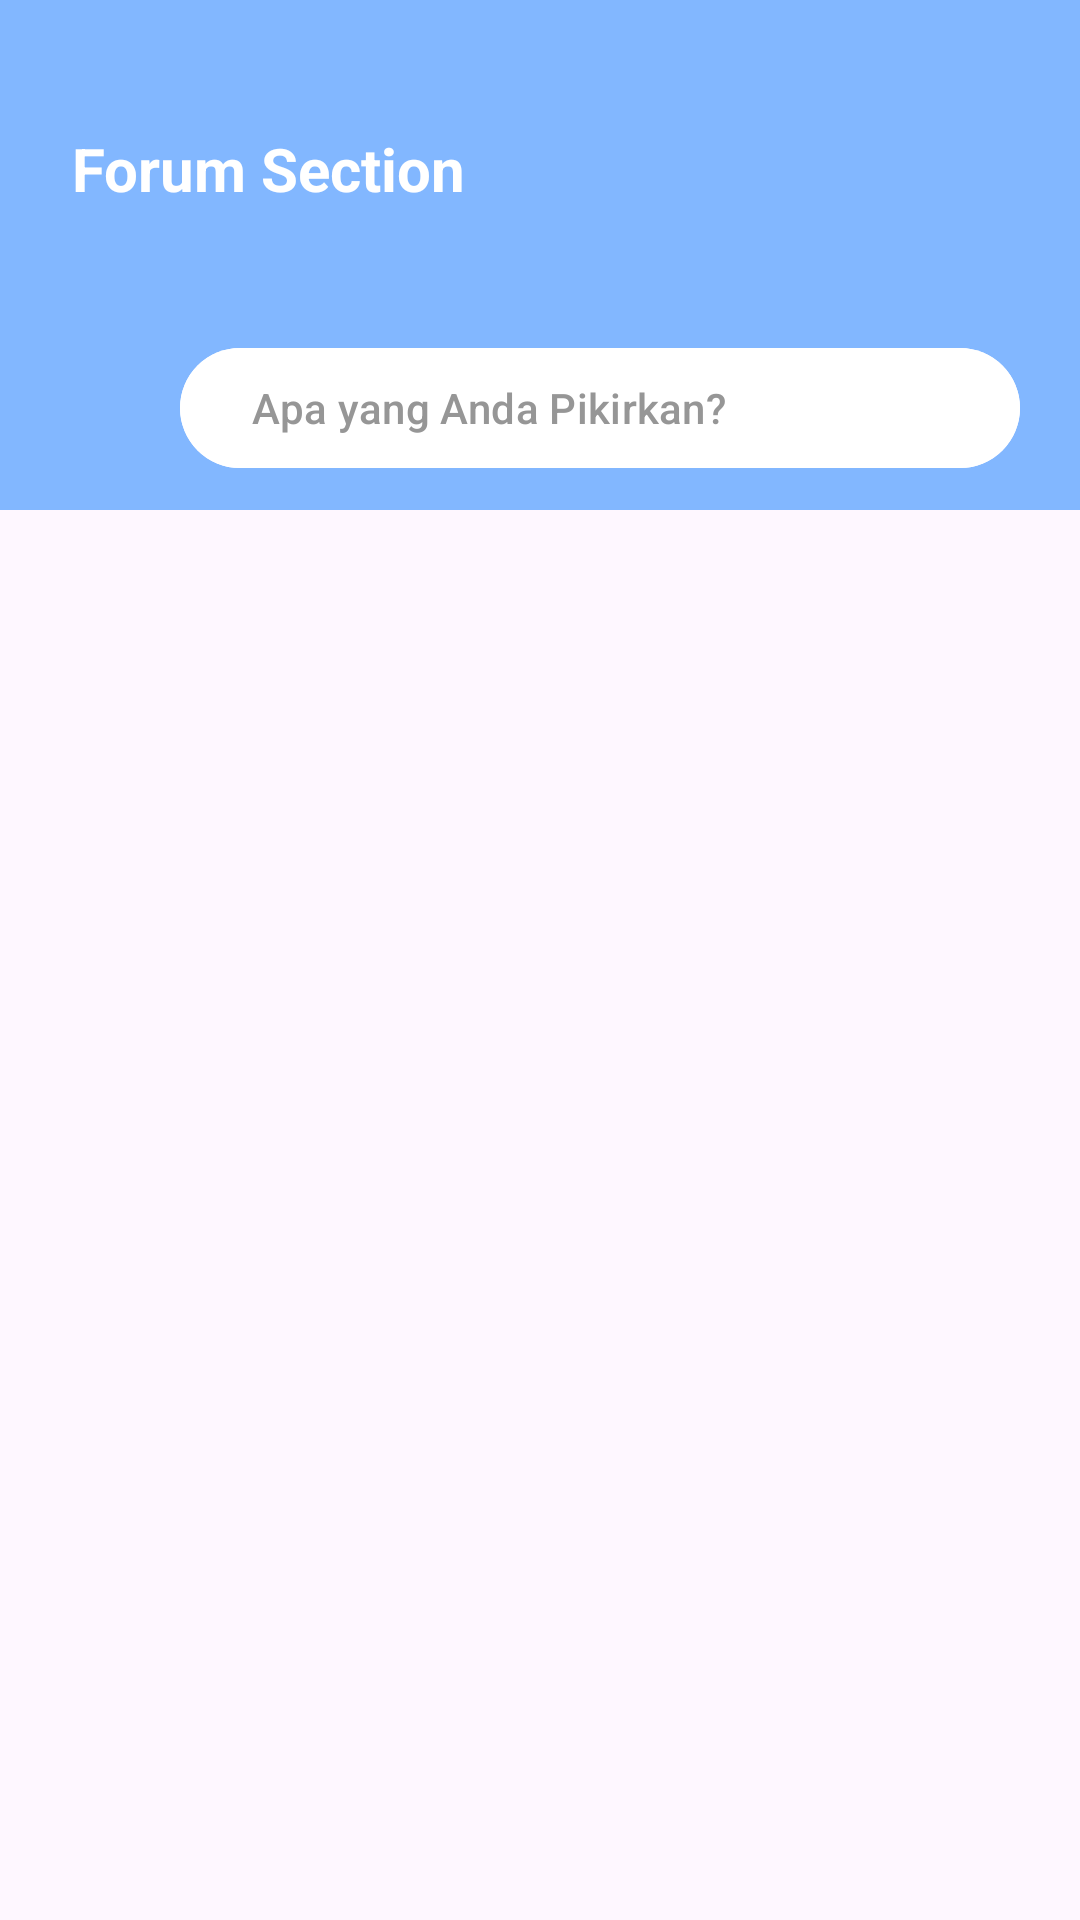

The Android layout XML behind this screen, and the referenced resources:
<!-- AndroidManifest.xml: application theme Theme.SECTION -->
<!-- res/layout/fragment_forum.xml -->
<?xml version="1.0" encoding="utf-8"?>
<androidx.constraintlayout.widget.ConstraintLayout
    xmlns:android="http://schemas.android.com/apk/res/android"
    xmlns:app="http://schemas.android.com/apk/res-auto"
    xmlns:tools="http://schemas.android.com/tools"
    android:layout_width="match_parent"
    android:layout_height="match_parent"
    tools:context=".ui.forum.ForumFragment">

    <com.google.android.material.appbar.AppBarLayout
        android:id="@+id/app_bar"
        android:layout_width="match_parent"
        android:layout_height="wrap_content"
        android:fitsSystemWindows="true"
        android:theme="@style/Theme.SECTION.AppBarOverlay"
        app:layout_constraintEnd_toEndOf="parent"
        app:layout_constraintStart_toStartOf="parent"
        app:layout_constraintTop_toTopOf="parent">

        <com.google.android.material.appbar.CollapsingToolbarLayout
            android:id="@+id/toolbar_layout"
            style="@style/Widget.MaterialComponents.Toolbar.Primary"
            android:layout_width="match_parent"
            android:layout_height="match_parent"
            android:background="@color/black"
            android:fitsSystemWindows="true"
            app:contentScrim="?attr/colorPrimary"
            app:layout_scrollFlags="scroll|exitUntilCollapsed"
            app:toolbarId="@+id/toolbar">

            <androidx.constraintlayout.widget.ConstraintLayout
                android:layout_width="match_parent"
                android:layout_height="170dp"
                android:background="@color/lightBlue">

                <TextView
                    android:id="@+id/textView3"
                    style="@style/WhiteTextTheme"
                    android:layout_width="wrap_content"
                    android:layout_height="wrap_content"
                    android:layout_marginStart="24dp"
                    android:maxLines="2"
                    android:text="Forum Section"
                    android:textSize="20sp"
                    android:textStyle="bold"

                    app:layout_constraintBottom_toTopOf="@+id/linearLayoutCompat"
                    app:layout_constraintStart_toStartOf="parent"
                    app:layout_constraintTop_toTopOf="parent" />

                <androidx.appcompat.widget.LinearLayoutCompat
                    android:id="@+id/linearLayoutCompat"
                    android:layout_width="match_parent"
                    android:layout_height="wrap_content"
                    app:layout_constraintBottom_toBottomOf="parent"
                    app:layout_constraintEnd_toEndOf="parent"
                    app:layout_constraintStart_toStartOf="parent">

                    <com.google.android.material.imageview.ShapeableImageView
                        android:id="@+id/avatar"
                        android:layout_width="40dp"
                        android:layout_height="40dp"
                        android:layout_marginHorizontal="10dp"
                        android:src="@drawable/boy"
                        app:shapeAppearance="@style/circleImageView"/>

                    <com.google.android.material.button.MaterialButton
                        android:id="@+id/createDiscussion"
                        android:layout_width="match_parent"
                        android:layout_height="wrap_content"
                        android:layout_marginEnd="20dp"
                        android:layout_marginBottom="10dp"
                        android:backgroundTint="@color/white"
                        android:text="@string/posting"
                        android:textAlignment="textStart"
                        android:textColor="@color/grey" />
                </androidx.appcompat.widget.LinearLayoutCompat>


            </androidx.constraintlayout.widget.ConstraintLayout>

            <androidx.constraintlayout.widget.ConstraintLayout
                android:id="@+id/toolbar"
                android:layout_width="match_parent"
                android:layout_height="60dp"
                android:background="@color/transparent"
                app:layout_collapseMode="none"
                app:popupTheme="@style/Theme.SECTION.PopupOverlay">
            </androidx.constraintlayout.widget.ConstraintLayout>
        </com.google.android.material.appbar.CollapsingToolbarLayout>
    </com.google.android.material.appbar.AppBarLayout>


    <androidx.recyclerview.widget.RecyclerView
        android:id="@+id/rvPosting"
        android:layout_width="match_parent"
        android:layout_height="0dp"
        app:layoutManager="androidx.recyclerview.widget.LinearLayoutManager"
        app:layout_constraintBottom_toBottomOf="parent"
        app:layout_constraintEnd_toEndOf="parent"
        app:layout_constraintStart_toStartOf="parent"
        app:layout_constraintTop_toBottomOf="@+id/app_bar"
        tools:listitem="@layout/rv_postingan">

    </androidx.recyclerview.widget.RecyclerView>
</androidx.constraintlayout.widget.ConstraintLayout>
<!-- res/layout/rv_postingan.xml (included above) -->
<?xml version="1.0" encoding="utf-8"?>
<androidx.cardview.widget.CardView xmlns:android="http://schemas.android.com/apk/res/android"
    xmlns:app="http://schemas.android.com/apk/res-auto"
    xmlns:tools="http://schemas.android.com/tools"
    android:layout_width="match_parent"
    android:layout_height="wrap_content">
    <androidx.constraintlayout.widget.ConstraintLayout
        android:layout_width="match_parent"
        android:layout_height="match_parent">

        <com.google.android.material.imageview.ShapeableImageView
            android:id="@+id/avatar"
            android:layout_width="50dp"
            android:layout_height="50dp"
            android:scaleType="centerCrop"
            android:src="@drawable/boy"
            android:layout_margin="10dp"
            app:layout_constraintStart_toStartOf="parent"
            app:layout_constraintTop_toTopOf="parent"
            app:shapeAppearance="@style/circleImageView" />

        <com.google.android.material.textview.MaterialTextView
            android:id="@+id/tv_name"
            android:layout_width="wrap_content"
            android:layout_height="wrap_content"
            android:layout_margin="8dp"
            android:layout_marginTop="8dp"
            android:text="@string/app_name"
            android:textSize="20sp"
            android:textStyle="bold"
            app:layout_constraintStart_toEndOf="@+id/avatar"
            app:layout_constraintTop_toTopOf="parent" />

        <com.google.android.material.textview.MaterialTextView
            android:textColor="@color/darkGrey"
            android:id="@+id/theme_dcs"
            android:layout_width="wrap_content"
            android:layout_height="wrap_content"
            android:text="@string/theme_dcs"
            app:layout_constraintStart_toStartOf="@+id/tv_name"
            app:layout_constraintTop_toBottomOf="@+id/tv_name" />

        <com.google.android.material.textview.MaterialTextView
            android:textColor="@color/grey"
            android:id="@+id/dot"
            android:layout_width="wrap_content"
            android:layout_height="wrap_content"
            android:layout_marginStart="8dp"
            android:gravity="center_vertical"
            android:text="•"
            app:layout_constraintStart_toEndOf="@+id/theme_dcs"
            app:layout_constraintTop_toTopOf="@+id/theme_dcs" />

        <com.google.android.material.textview.MaterialTextView
            android:textColor="@color/darkGrey"
            android:id="@+id/time"
            android:layout_width="wrap_content"
            android:layout_height="wrap_content"
            android:layout_marginStart="8dp"
            android:text="@string/time"
            app:layout_constraintStart_toEndOf="@+id/dot"
            app:layout_constraintTop_toBottomOf="@+id/tv_name" />

        <com.google.android.material.textview.MaterialTextView
            android:id="@+id/tv_Forum_dcs"
            android:layout_width="match_parent"
            android:layout_height="wrap_content"
            android:layout_marginHorizontal="10dp"
            android:layout_marginTop="8dp"
            android:justificationMode="inter_word"
            android:text="@string/lorem_ipsum"
            app:layout_constraintEnd_toEndOf="parent"
            app:layout_constraintStart_toStartOf="parent"
            app:layout_constraintTop_toBottomOf="@+id/avatar" />

        <androidx.constraintlayout.widget.ConstraintLayout
            android:id="@+id/linearLayout"
            android:layout_width="match_parent"
            android:layout_height="wrap_content"
            android:layout_margin="10dp"
            app:layout_constraintEnd_toEndOf="parent"
            app:layout_constraintStart_toStartOf="parent"
            app:layout_constraintTop_toBottomOf="@+id/tv_Forum_dcs">

            <ImageView
                android:id="@+id/comment"
                android:layout_width="30dp"
                android:layout_height="30dp"
                android:layout_marginEnd="8dp"
                android:clickable="true"
                android:focusable="true"
                android:src="@drawable/ic_comment_24"
                app:layout_constraintBottom_toBottomOf="parent"
                app:layout_constraintEnd_toStartOf="@+id/textView7"
                app:layout_constraintTop_toTopOf="parent"
                app:tint="@color/grey" />

            <TextView
                android:id="@+id/textView7"
                android:layout_width="wrap_content"
                android:layout_height="wrap_content"
                android:layout_marginHorizontal="10dp"
                android:text="Komentar"
                app:layout_constraintBottom_toBottomOf="parent"
                app:layout_constraintEnd_toEndOf="parent"
                app:layout_constraintTop_toTopOf="parent" />
        </androidx.constraintlayout.widget.ConstraintLayout>

        <com.google.android.material.divider.MaterialDivider
            android:id="@+id/materialDivider"
            android:layout_width="match_parent"
            android:layout_marginTop="10dp"
            android:layout_height="1dp"
            app:layout_constraintEnd_toEndOf="parent"
            app:layout_constraintHorizontal_bias="0.0"
            app:layout_constraintStart_toStartOf="parent"
            app:layout_constraintTop_toBottomOf="@+id/linearLayout" />
    </androidx.constraintlayout.widget.ConstraintLayout>

</androidx.cardview.widget.CardView>
<!-- resources referenced by this layout -->
<resources>
  <color name="black">#FF000000</color>
  <color name="darkGrey">#605F5F</color>
  <color name="grey">#969696</color>
  <color name="lightBlue">#82B7FF</color>
  <color name="transparent">#00000000</color>
  <color name="white">#FFFFFFFF</color>
  <!-- drawable ic_comment_24 (drawable) -->
  <vector android:height="30dp" android:tint="#000000"
      android:viewportHeight="24" android:viewportWidth="24"
      android:width="30dp" xmlns:android="http://schemas.android.com/apk/res/android">
      <path android:fillColor="@android:color/white" android:pathData="M20,17.17L18.83,16H4V4h16v13.17zM20,2H4c-1.1,0 -2,0.9 -2,2v12c0,1.1 0.9,2 2,2h14l4,4V4c0,-1.1 -0.9,-2 -2,-2z"/>
  </vector>
  <string name="app_name">SECTION</string>
  <string name="lorem_ipsum">Lorem ipsum dolor sit amet, consectetur adipiscing elit. Sed vitae dapibus risus. Suspendisse non tellus ut magna rhoncus ultrices. Vestibulum efficitur venenatis tellus.</string>
  <string name="posting">Apa yang Anda Pikirkan?</string>
  <string name="theme_dcs">education</string>
  <string name="time">1 jam</string>
  <style name="Theme.SECTION.AppBarOverlay" parent="ThemeOverlay.AppCompat.Dark.ActionBar" />
  <style name="Theme.SECTION.PopupOverlay" parent="ThemeOverlay.AppCompat.Light" />
  <style name="WhiteTextTheme" parent="Theme.MaterialComponents">
          <item name="android:textColor">@android:color/white</item>
      </style>
  <style name="circleImageView" parent="">
          <item name="cornerFamily">rounded</item>
          <item name="cornerSize">50%</item>
      </style>
  <style name="Theme.SECTION" parent="Theme.Material3.DayNight.NoActionBar">
          
          <item name="colorPrimary">@color/black</item>
          <item name="colorPrimaryVariant">@color/purple_700</item>
          <item name="colorOnPrimary">@color/lightBlue</item>
          
          <item name="colorSecondary">@color/teal_200</item>
          <item name="colorSecondaryVariant">@color/teal_700</item>
          <item name="colorOnSecondary">@color/black</item>
          
          <item name="android:statusBarColor">?attr/colorOnPrimary</item>
          
  
      </style>
  <color name="purple_700">#FF3700B3</color>
  <color name="teal_200">#FF03DAC5</color>
  <color name="teal_700">#FF018786</color>
</resources>
